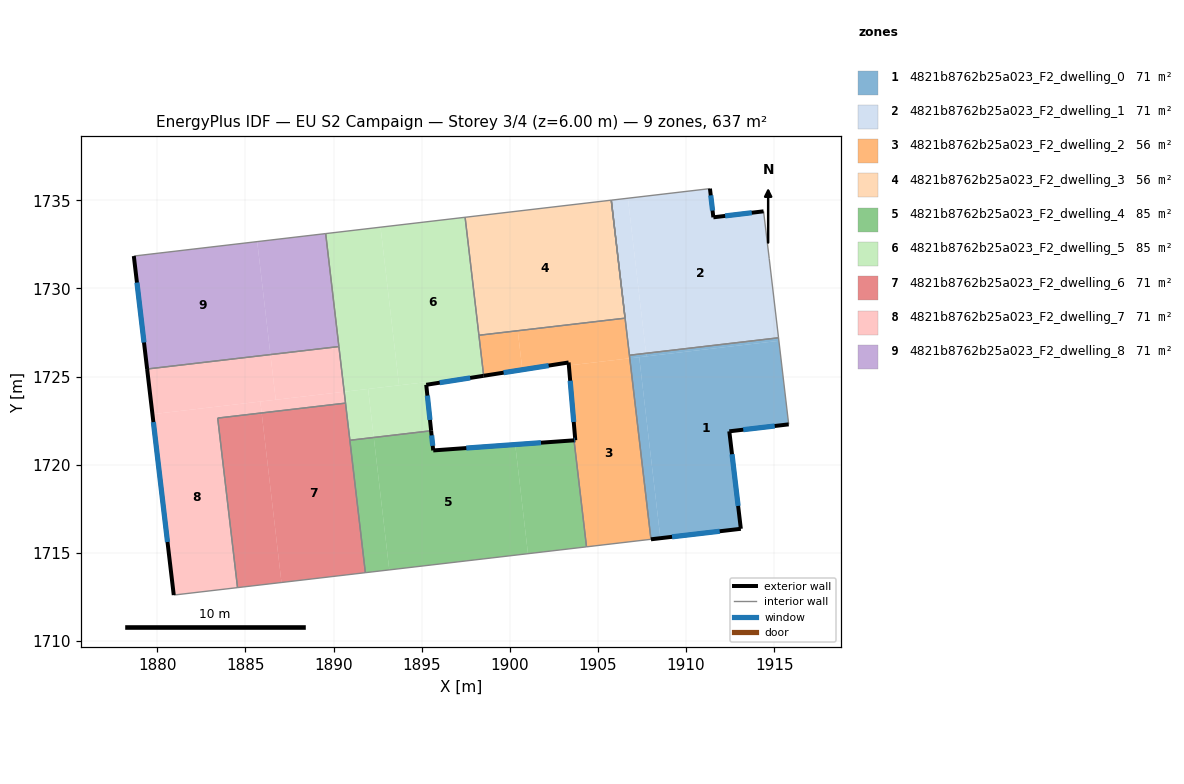
=== STOREY PLAN SPEC (per zone: floor XY polygon, exterior-wall plan segments, windows/doors) ===
zone 1: 4821b8762b25a023_F2_dwelling_0  (70.7 m²)
  floor: (1915.27, 1727.02) (1915.83, 1722.29) (1912.46, 1721.89) (1913.11, 1716.36) (1908.54, 1715.83) (1907.34, 1726.10)
  floor: (1915.25, 1727.20) (1915.27, 1727.02) (1907.75, 1726.14) (1907.73, 1726.32)
  floor: (1907.34, 1726.10) (1908.54, 1715.83) (1908.01, 1715.76) (1906.81, 1726.03)
  floor: (1907.73, 1726.32) (1907.75, 1726.14) (1906.81, 1726.03) (1906.79, 1726.21)
  exterior wall: (1913.11, 1716.36) – (1912.46, 1721.89)  [5.6 m]
    window: (1912.96, 1717.66) – (1912.61, 1720.59)  [4.7 m²]
  exterior wall: (1908.01, 1715.76) – (1913.11, 1716.36)  [5.1 m]
    window: (1909.21, 1715.90) – (1911.91, 1716.22)  [4.3 m²]
  exterior wall: (1912.46, 1721.89) – (1915.83, 1722.29)  [3.4 m]
    window: (1913.25, 1721.98) – (1915.03, 1722.19)  [2.9 m²]
  interior walls: 3
zone 2: 4821b8762b25a023_F2_dwelling_1  (70.7 m²)
  floor: (1914.40, 1734.37) (1914.72, 1731.71) (1915.25, 1727.20) (1907.73, 1726.32) (1906.70, 1735.12) (1911.36, 1735.66) (1911.55, 1734.03)
  floor: (1906.70, 1735.12) (1907.73, 1726.32) (1906.79, 1726.21) (1905.76, 1735.01)
  exterior wall: (1911.55, 1734.03) – (1911.36, 1735.66)  [1.6 m]
    window: (1911.51, 1734.42) – (1911.40, 1735.28)  [1.4 m²]
  exterior wall: (1914.40, 1734.37) – (1911.55, 1734.03)  [2.9 m]
    window: (1913.73, 1734.29) – (1912.22, 1734.11)  [2.4 m²]
  interior walls: 6
zone 3: 4821b8762b25a023_F2_dwelling_2  (56.3 m²)
  floor: (1906.81, 1726.03) (1908.01, 1715.76) (1904.35, 1715.34) (1903.65, 1721.38) (1903.72, 1721.38) (1903.35, 1725.63)
  floor: (1900.45, 1727.60) (1900.71, 1725.39) (1898.52, 1725.04) (1898.25, 1727.34)
  floor: (1906.54, 1728.31) (1906.81, 1726.03) (1903.35, 1725.63) (1903.34, 1725.80) (1900.71, 1725.39) (1900.45, 1727.60)
  exterior wall: (1903.72, 1721.38) – (1903.65, 1721.38)  [0.1 m]
    window: (1903.70, 1721.38) – (1903.66, 1721.38)  [0.1 m²]
  exterior wall: (1903.34, 1725.80) – (1903.72, 1721.38)  [4.4 m]
    window: (1903.43, 1724.76) – (1903.63, 1722.42)  [3.7 m²]
  exterior wall: (1898.52, 1725.04) – (1903.34, 1725.80)  [4.9 m]
    window: (1899.65, 1725.22) – (1902.21, 1725.62)  [4.1 m²]
  interior walls: 8
zone 4: 4821b8762b25a023_F2_dwelling_3  (56.3 m²)
  floor: (1905.76, 1735.01) (1906.54, 1728.31) (1898.25, 1727.34) (1897.46, 1734.04)
  interior walls: 4
zone 5: 4821b8762b25a023_F2_dwelling_4  (85.2 m²)
  floor: (1900.31, 1721.14) (1901.03, 1714.95) (1893.16, 1714.03) (1892.28, 1721.54) (1895.54, 1721.92) (1895.66, 1720.81)
  floor: (1903.65, 1721.38) (1904.35, 1715.34) (1901.03, 1714.95) (1900.31, 1721.14)
  floor: (1892.28, 1721.54) (1893.16, 1714.03) (1891.80, 1713.87) (1890.92, 1721.38)
  exterior wall: (1895.66, 1720.81) – (1895.54, 1721.92)  [1.1 m]
    window: (1895.63, 1721.07) – (1895.56, 1721.66)  [0.9 m²]
  exterior wall: (1903.65, 1721.38) – (1895.66, 1720.81)  [8.0 m]
    window: (1901.77, 1721.24) – (1897.53, 1720.94)  [6.8 m²]
  interior walls: 4
zone 6: 4821b8762b25a023_F2_dwelling_5  (85.2 m²)
  floor: (1897.46, 1734.04) (1898.52, 1725.04) (1895.26, 1724.53) (1895.24, 1724.68) (1893.72, 1724.50) (1892.66, 1733.47)
  floor: (1892.66, 1733.47) (1893.72, 1724.50) (1890.60, 1724.14) (1889.55, 1733.11)
  floor: (1895.24, 1724.68) (1895.54, 1721.92) (1892.28, 1721.54) (1891.96, 1724.29)
  floor: (1891.96, 1724.29) (1892.28, 1721.54) (1890.92, 1721.38) (1890.60, 1724.14)
  exterior wall: (1895.26, 1724.53) – (1898.52, 1725.04)  [3.3 m]
    window: (1896.02, 1724.65) – (1897.75, 1724.92)  [2.8 m²]
  exterior wall: (1895.54, 1721.92) – (1895.26, 1724.53)  [2.6 m]
    window: (1895.47, 1722.53) – (1895.32, 1723.92)  [2.2 m²]
  interior walls: 7
zone 7: 4821b8762b25a023_F2_dwelling_6  (70.7 m²)
  floor: (1890.68, 1723.49) (1891.80, 1713.87) (1887.04, 1713.31) (1885.92, 1722.93)
  floor: (1885.92, 1722.93) (1887.04, 1713.31) (1884.55, 1713.02) (1883.42, 1722.64)
  interior walls: 5
zone 8: 4821b8762b25a023_F2_dwelling_7  (70.7 m²)
  floor: (1886.42, 1726.25) (1886.72, 1723.68) (1879.72, 1722.86) (1879.42, 1725.43)
  floor: (1885.84, 1723.58) (1885.92, 1722.93) (1883.42, 1722.64) (1884.55, 1713.02) (1880.93, 1712.60) (1879.72, 1722.86)
  floor: (1890.30, 1726.70) (1890.60, 1724.14) (1886.72, 1723.68) (1886.42, 1726.25)
  floor: (1890.60, 1724.14) (1890.68, 1723.49) (1885.92, 1722.93) (1885.84, 1723.58)
  exterior wall: (1879.42, 1725.43) – (1880.93, 1712.60)  [12.9 m]
    window: (1879.77, 1722.41) – (1880.58, 1715.61)  [10.9 m²]
  interior walls: 5
zone 9: 4821b8762b25a023_F2_dwelling_8  (70.7 m²)
  floor: (1885.67, 1732.66) (1886.42, 1726.25) (1879.42, 1725.43) (1878.66, 1731.84)
  floor: (1889.55, 1733.11) (1890.30, 1726.70) (1886.42, 1726.25) (1885.67, 1732.66)
  exterior wall: (1878.66, 1731.84) – (1879.42, 1725.43)  [6.5 m]
    window: (1878.84, 1730.33) – (1879.24, 1726.93)  [5.4 m²]
  interior walls: 3

=== DERIVED (storey summary) ===
Building: EU S2 Campaign
Storey: 3 of 4  (floor level z = 6.00 m)
Storey gross floor area: 636.6 m²
Zones on this storey: 9
  - 4821b8762b25a023_F2_dwelling_0: floor 70.7 m²; exterior wall 14.1 m (42.3 m²); 3 window(s) 11.9 m²; WWR 28.1%
  - 4821b8762b25a023_F2_dwelling_1: floor 70.7 m²; exterior wall 4.5 m (13.5 m²); 2 window(s) 3.8 m²; WWR 28.1%
  - 4821b8762b25a023_F2_dwelling_2: floor 56.3 m²; exterior wall 9.4 m (28.1 m²); 3 window(s) 7.9 m²; WWR 28.1%
  - 4821b8762b25a023_F2_dwelling_3: floor 56.3 m²
  - 4821b8762b25a023_F2_dwelling_4: floor 85.2 m²; exterior wall 9.1 m (27.4 m²); 2 window(s) 7.7 m²; WWR 28.1%
  - 4821b8762b25a023_F2_dwelling_5: floor 85.2 m²; exterior wall 5.9 m (17.8 m²); 2 window(s) 5.0 m²; WWR 28.1%
  - 4821b8762b25a023_F2_dwelling_6: floor 70.7 m²
  - 4821b8762b25a023_F2_dwelling_7: floor 70.7 m²; exterior wall 12.9 m (38.8 m²); 1 window(s) 10.9 m²; WWR 28.1%
  - 4821b8762b25a023_F2_dwelling_8: floor 70.7 m²; exterior wall 6.5 m (19.4 m²); 1 window(s) 5.4 m²; WWR 28.1%
Zone adjacency (shared interzone walls):
  - 4821b8762b25a023_F2_dwelling_0 ↔ 4821b8762b25a023_F2_dwelling_1
  - 4821b8762b25a023_F2_dwelling_0 ↔ 4821b8762b25a023_F2_dwelling_2
  - 4821b8762b25a023_F2_dwelling_1 ↔ 4821b8762b25a023_F2_dwelling_2
  - 4821b8762b25a023_F2_dwelling_2 ↔ 4821b8762b25a023_F2_dwelling_3
  - 4821b8762b25a023_F2_dwelling_2 ↔ 4821b8762b25a023_F2_dwelling_4
  - 4821b8762b25a023_F2_dwelling_2 ↔ 4821b8762b25a023_F2_dwelling_5
  - 4821b8762b25a023_F2_dwelling_3 ↔ 4821b8762b25a023_F2_dwelling_5
  - 4821b8762b25a023_F2_dwelling_4 ↔ 4821b8762b25a023_F2_dwelling_5
  - 4821b8762b25a023_F2_dwelling_4 ↔ 4821b8762b25a023_F2_dwelling_6
  - 4821b8762b25a023_F2_dwelling_5 ↔ 4821b8762b25a023_F2_dwelling_6
  - 4821b8762b25a023_F2_dwelling_5 ↔ 4821b8762b25a023_F2_dwelling_7
  - 4821b8762b25a023_F2_dwelling_5 ↔ 4821b8762b25a023_F2_dwelling_8
  - 4821b8762b25a023_F2_dwelling_6 ↔ 4821b8762b25a023_F2_dwelling_7
  - 4821b8762b25a023_F2_dwelling_7 ↔ 4821b8762b25a023_F2_dwelling_8